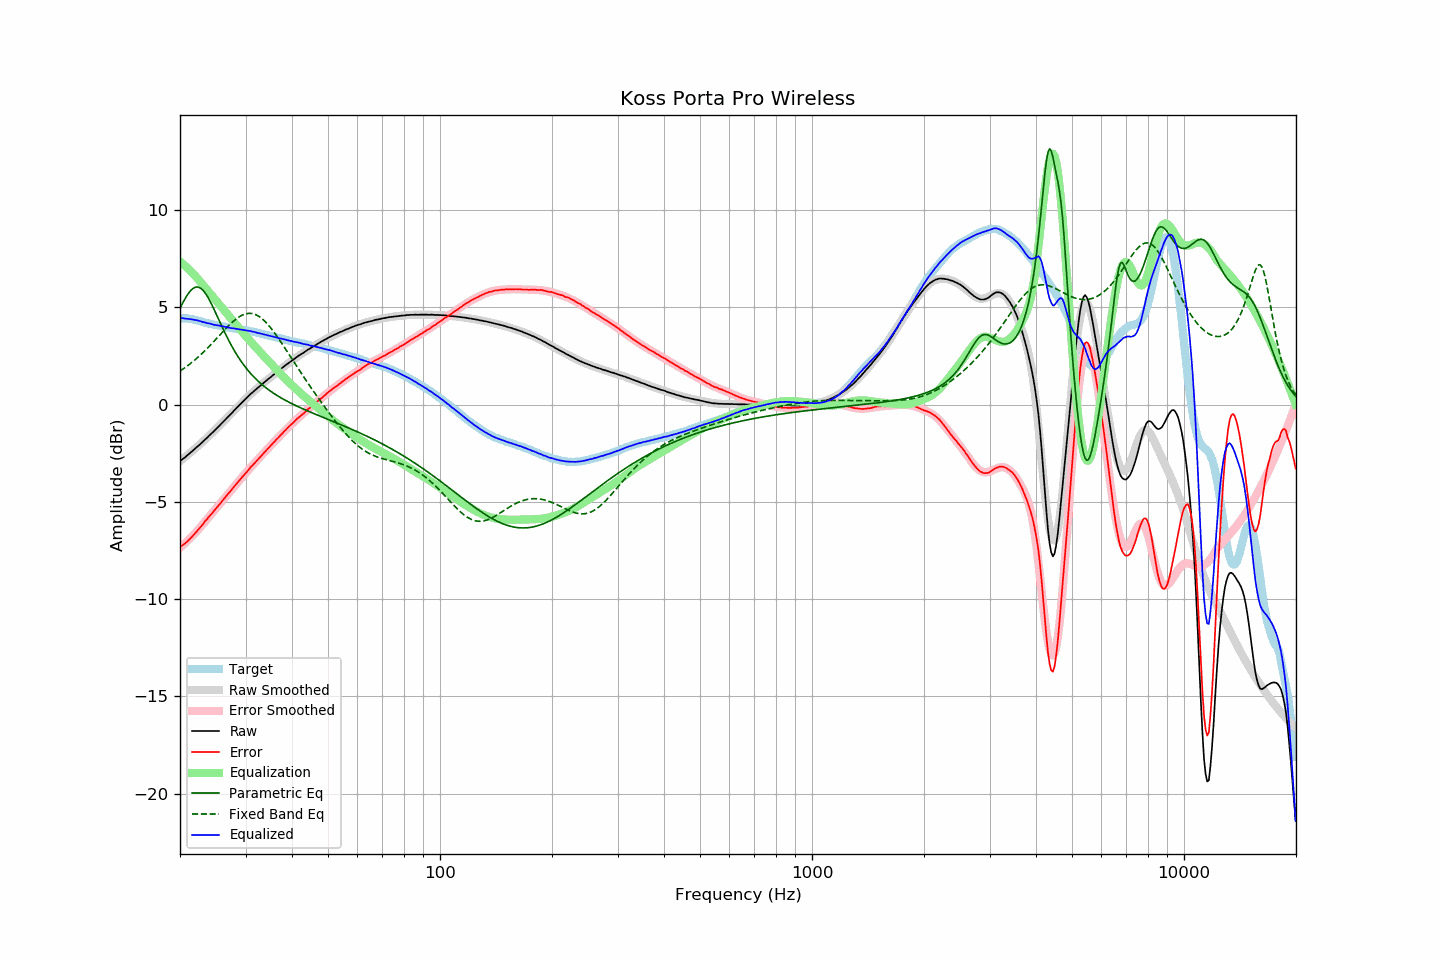

The data file committed next to this chart (first rows):
frequency, raw, error, smoothed, error_smoothed, equalization, parametric_eq, fixed_band_eq, equalized_raw, equalized_smoothed, target
20.00, -2.90, -7.33, -2.91, -7.36, 7.36, 4.95, 1.72, 4.46, 4.45, 4.43
20.20, -2.84, -7.27, -2.85, -7.29, 7.29, 5.11, 1.77, 4.45, 4.44, 4.43
20.40, -2.78, -7.21, -2.78, -7.21, 7.21, 5.27, 1.83, 4.43, 4.43, 4.43
20.61, -2.72, -7.15, -2.71, -7.14, 7.14, 5.42, 1.89, 4.42, 4.43, 4.43
20.81, -2.65, -7.08, -2.65, -7.06, 7.06, 5.56, 1.95, 4.41, 4.42, 4.43
21.02, -2.58, -7.01, -2.58, -6.98, 6.98, 5.68, 2.01, 4.40, 4.40, 4.43
21.23, -2.51, -6.92, -2.51, -6.90, 6.90, 5.79, 2.07, 4.39, 4.39, 4.41
21.44, -2.44, -6.84, -2.44, -6.82, 6.82, 5.89, 2.14, 4.38, 4.38, 4.40
21.66, -2.37, -6.75, -2.37, -6.74, 6.74, 5.96, 2.20, 4.36, 4.37, 4.38
21.87, -2.30, -6.66, -2.30, -6.65, 6.65, 6.01, 2.27, 4.35, 4.35, 4.36
22.09, -2.22, -6.57, -2.23, -6.56, 6.56, 6.04, 2.34, 4.34, 4.33, 4.35
22.31, -2.15, -6.47, -2.15, -6.47, 6.47, 6.04, 2.42, 4.32, 4.32, 4.32
22.54, -2.08, -6.38, -2.08, -6.37, 6.37, 6.02, 2.49, 4.29, 4.30, 4.30
22.76, -2.00, -6.28, -2.00, -6.28, 6.28, 5.97, 2.57, 4.28, 4.27, 4.28
22.99, -1.93, -6.18, -1.93, -6.18, 6.18, 5.90, 2.64, 4.25, 4.25, 4.25
23.22, -1.85, -6.07, -1.85, -6.08, 6.08, 5.80, 2.72, 4.23, 4.23, 4.22
23.45, -1.77, -5.96, -1.77, -5.98, 5.98, 5.69, 2.81, 4.21, 4.21, 4.19
23.69, -1.70, -5.88, -1.70, -5.88, 5.88, 5.56, 2.89, 4.18, 4.18, 4.18
23.92, -1.61, -5.77, -1.62, -5.78, 5.78, 5.42, 2.97, 4.17, 4.16, 4.16
24.16, -1.53, -5.68, -1.54, -5.68, 5.68, 5.26, 3.06, 4.15, 4.14, 4.15
24.40, -1.46, -5.59, -1.46, -5.58, 5.58, 5.10, 3.15, 4.12, 4.12, 4.13
24.65, -1.38, -5.49, -1.38, -5.48, 5.48, 4.92, 3.23, 4.10, 4.11, 4.11
24.89, -1.30, -5.39, -1.30, -5.38, 5.38, 4.75, 3.32, 4.08, 4.09, 4.09
25.14, -1.21, -5.29, -1.21, -5.28, 5.28, 4.57, 3.41, 4.07, 4.07, 4.08
25.39, -1.13, -5.19, -1.13, -5.19, 5.19, 4.39, 3.50, 4.06, 4.06, 4.06
25.65, -1.05, -5.10, -1.05, -5.09, 5.09, 4.20, 3.59, 4.04, 4.04, 4.05
25.91, -0.96, -4.98, -0.96, -4.99, 4.99, 4.03, 3.68, 4.03, 4.02, 4.02
26.16, -0.88, -4.89, -0.88, -4.89, 4.89, 3.85, 3.77, 4.01, 4.01, 4.01
26.43, -0.79, -4.79, -0.80, -4.79, 4.79, 3.68, 3.86, 4.00, 3.99, 4.00
26.69, -0.71, -4.68, -0.71, -4.69, 4.69, 3.51, 3.95, 3.98, 3.98, 3.97
26.96, -0.62, -4.58, -0.63, -4.59, 4.59, 3.34, 4.03, 3.96, 3.96, 3.96
27.23, -0.54, -4.49, -0.54, -4.49, 4.49, 3.19, 4.11, 3.94, 3.95, 3.95
27.50, -0.46, -4.40, -0.45, -4.39, 4.39, 3.03, 4.19, 3.92, 3.93, 3.94
27.77, -0.37, -4.29, -0.37, -4.29, 4.29, 2.88, 4.27, 3.92, 3.92, 3.92
28.05, -0.28, -4.19, -0.28, -4.19, 4.19, 2.74, 4.34, 3.91, 3.90, 3.91
28.33, -0.20, -4.09, -0.20, -4.09, 4.09, 2.60, 4.40, 3.89, 3.89, 3.89
28.62, -0.11, -3.99, -0.11, -3.99, 3.99, 2.47, 4.46, 3.88, 3.88, 3.88
28.90, -0.03, -3.89, -0.03, -3.89, 3.89, 2.34, 4.52, 3.86, 3.86, 3.86
29.19, 0.05, -3.79, 0.05, -3.80, 3.80, 2.22, 4.56, 3.85, 3.85, 3.84
29.48, 0.14, -3.70, 0.14, -3.70, 3.70, 2.11, 4.61, 3.84, 3.84, 3.84
29.78, 0.22, -3.61, 0.22, -3.61, 3.61, 1.99, 4.64, 3.82, 3.82, 3.83
30.08, 0.30, -3.52, 0.30, -3.51, 3.51, 1.89, 4.66, 3.81, 3.81, 3.82
30.38, 0.38, -3.42, 0.38, -3.42, 3.42, 1.78, 4.68, 3.79, 3.79, 3.80
30.68, 0.46, -3.33, 0.46, -3.32, 3.32, 1.69, 4.69, 3.78, 3.78, 3.79
30.99, 0.55, -3.21, 0.53, -3.23, 3.23, 1.59, 4.68, 3.78, 3.76, 3.76
31.30, 0.61, -3.14, 0.61, -3.14, 3.14, 1.50, 4.67, 3.75, 3.75, 3.75
31.61, 0.69, -3.05, 0.68, -3.05, 3.05, 1.41, 4.65, 3.74, 3.73, 3.74
31.93, 0.76, -2.96, 0.76, -2.96, 2.96, 1.33, 4.62, 3.71, 3.71, 3.72
32.24, 0.82, -2.87, 0.83, -2.86, 2.86, 1.25, 4.58, 3.68, 3.69, 3.69
32.57, 0.90, -2.77, 0.90, -2.77, 2.77, 1.17, 4.53, 3.67, 3.67, 3.67
32.89, 0.97, -2.69, 0.97, -2.68, 2.68, 1.10, 4.48, 3.65, 3.65, 3.66
33.22, 1.04, -2.59, 1.04, -2.59, 2.59, 1.02, 4.41, 3.63, 3.63, 3.63
33.55, 1.11, -2.51, 1.11, -2.50, 2.50, 0.96, 4.34, 3.61, 3.61, 3.62
33.89, 1.18, -2.41, 1.18, -2.41, 2.41, 0.89, 4.26, 3.59, 3.59, 3.59
34.23, 1.25, -2.32, 1.25, -2.33, 2.33, 0.83, 4.17, 3.57, 3.57, 3.57
34.57, 1.32, -2.23, 1.31, -2.24, 2.24, 0.76, 4.08, 3.56, 3.55, 3.55
34.92, 1.38, -2.15, 1.38, -2.15, 2.15, 0.70, 3.98, 3.53, 3.53, 3.53
35.27, 1.45, -2.06, 1.45, -2.06, 2.06, 0.65, 3.88, 3.51, 3.51, 3.51
35.62, 1.52, -1.97, 1.52, -1.97, 1.97, 0.59, 3.77, 3.49, 3.49, 3.49
35.97, 1.58, -1.89, 1.58, -1.88, 1.88, 0.53, 3.66, 3.46, 3.47, 3.47
... 635 more rows
